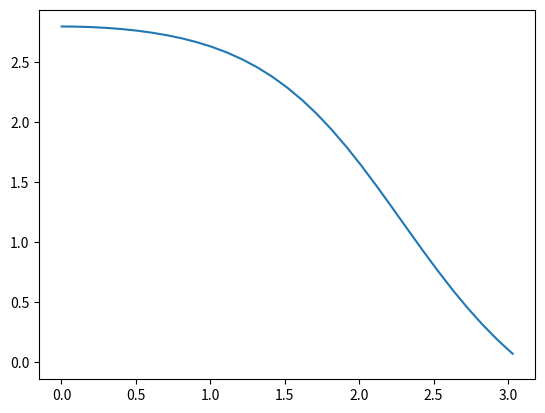

Recreate this plot in Python. (Note: this script raises an exception after producing the figure.)
import numpy as np
import scipy
from scipy.integrate import solve_ivp
from scipy.optimize import fmin
from scipy.optimize import fmin_tnc
from scipy import optimize
from scipy.optimize import fsolve
import matplotlib.pyplot as plt
from scipy.signal import argrelextrema

delta = 0.2

def rescaledPotential(phi):
    return phi**4/4 - phi**3 + delta*phi**2/2

def equations(r, y):
    phi = y[0]
    v = y[1]        #dphi/dr
    
    dphidr = v
    dvdr = - (3/r)*v + phi**3 -3*phi**2 + delta*phi        #ändra, - (3/r)*v + dVdphi(phi)
    
    return np.array([dphidr, dvdr])

phi_span = np.linspace(-2, 4, 100)
potential = rescaledPotential(phi_span)

def makePlotsPotential(phi_span, potential):

    plt.figure()
    ax = plt.subplot(121)
    ax.plot(phi_span, potential)
    ax.set_xlabel('$\phi$')
    ax.set_ylabel('$V(\phi)$')             

    ax = plt.subplot(122)
    ax.plot(phi_span, -potential)
    ax.set_xlabel('$\phi$')
    ax.set_ylabel('$- V(\phi)$')
    plt.show()

#makePlotsPotential(phi_span, potential)

r = np.linspace(0.001, 10, 100)
xspan = (r[0], r[-1])
dphidr0 = 0
f0 = [2.8, dphidr0]

sol = solve_ivp(equations, xspan, f0, t_eval=r)           # atol=1e-20, rtol=1e-10, max_step=1e-7
print(sol.message)
y_num = sol.y[0, :]

for solution in sol.y:
    y = [y for y in solution if y >= 0]
    t = sol.t[:len(y)]
    plt.plot(t, y)
plt.show()

plt.plot(r, y_num, 'b.')            #undershoot w f0 = phi0, 0, skumt bör bli overshoot
plt.show()


def objective(phi0):
    sol = solve_ivp(equations, xspan, \
            [phi0, 0], t_eval = r)
    y = sol.y[0]
    print(y[-1])
    return abs(y[-1] - phiFalseVacuum)                    #ändra, som det står nu y[-1] - 0 jämför vi sista värdet på y givet sista värdet på r --- ger oscillationer runt 0

def root(phi0, f0):
    phi0, = fsolve(objective, phi0)
    print(phi0)
    f0 = [phi0, 0]
    sol = solve_ivp(equations, xspan, f0, t_eval = r)
    y_num = sol.y[0, :]
    return y_num

plt.plot(r, y_num, 'b.')            #undershoot w f0 = phi0, 0, skumt bör bli overshoot
plt.xlabel('r')
plt.ylabel('$\phi$')
plt.plot(r, sol.y[1, :], 'r.')
plt.show()
